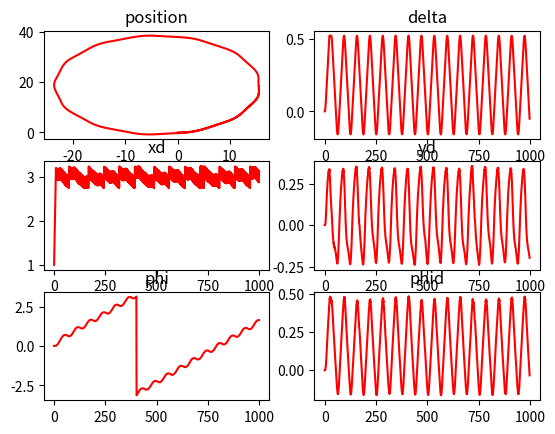

Write Python code to recreate this figure.
# please do not change this file
import numpy as np
import matplotlib.pyplot as plt


def clamp(n, minn, maxn):
    return max(min(maxn, n), minn)


def wrap2pi(a):
    return (a + np.pi) % (2 * np.pi) - np.pi


def addGaussianNoise(a,u,sigma):
    # add Gaussian noise to a scalar a, with mean u and covariance sigma
    a += np.random.normal(u, sigma, 1)
    return a[0]


class vehicle:
    # parameters
    lr = 1.7
    lf = 1.1
    Ca = 15000.0
    Iz = 3344.0
    f = 0.01
    m = 2000.0
    g = 10

    def __init__(self, state):
        # initialize the vehicle
        self.state = state
        self.observation = vehicle.observation(
            state.xd, state.yd, state.phid, state.delta, state.X, state.Y, state.phi)

    class state:
        deltaMax = np.pi/6
        deltaMin = -np.pi/6
        xdMax = 100.0
        xdMin = 0.0
        ydMax = 10.0
        ydMin = -10.0

        def __init__(self, xd = 0.0, yd = 0.0, phid = 0.0, delta = .0, X = .0, Y = .0, phi = .0):
            self.xd = xd
            self.yd = yd
            self.phid = phid
            self.delta = clamp(delta, self.deltaMin, self.deltaMax)
            self.X = X
            self.Y = Y
            self.phi = wrap2pi(phi)
        def showState(self):
            print('xd\t', self.xd, 'yd\t', self.yd, 'phid\t', self.phid, 'delta\t', self.delta,
                  'X\t', self.X, 'Y\t', self.Y, 'phi\t', self.phi)

    class observation(state):
        def __init__(self, xd = 0.0, yd = 0.0, phid = 0.0, delta = .0, X = .0, Y = .0, phi = .0):
            vehicle.state.__init__(self, xd, yd, phid, delta, X, Y, phi)
            self.addNoise()

        def copyState(self, state):
            self.xd = state.xd
            self.yd = state.yd
            self.phid = state.phid
            self.delta = state.delta
            self.X = state.X
            self.Y = state.Y
            self.phi = state.phi

        def addNoise(self):
            self.xd = addGaussianNoise(self.xd, 0, 0.5)
            self.yd = addGaussianNoise(self.yd, 0, 0.5)
            self.phid = addGaussianNoise(self.phid, 0, 0.05)
            self.delta = clamp(addGaussianNoise(self.delta, 0, 0.05), self.deltaMin, self.deltaMax)
            self.X = addGaussianNoise(self.X, 0, 1)
            self.Y = addGaussianNoise(self.Y, 0, 1)
            self.phi = wrap2pi(addGaussianNoise(self.phi, 0, 0.5))

    class command:
        # F: N
        # deltad: rad/s
        deltadMax = np.pi/6.0
        deltadMin = -np.pi/6.0
        FMax = 10000.0
        Fmin = -10000.0

        def __init__(self, F_ = 0.0, deltad_ = 0.0):
            self.F = clamp(F_, self.Fmin, self.FMax)
            self.deltad = clamp(deltad_, self.deltadMin, self.deltadMax)

        def showCommand(self):
            print('F:\t', self.F, 'deltad:\t', self.deltad)

    def update(self, command):
        # time step
        dt = 0.05
        # update state
        Ff = np.sign(self.state.xd)*self.f*self.m*self.g
        Ftotal = command.F - Ff if np.abs(command.F)>=np.abs(Ff) else 0
        # print(Ftotal)
        ax = 1/self.m*Ftotal
        if np.abs(self.state.xd) <= 0.5:
            Fyf = 0.0
            Fyr = 0.0
        else:
            Fyf = 2.0*self.Ca*(self.state.delta-(self.state.yd+self.lf*self.state.phid)/self.state.xd)
            Fyr = 2.0*self.Ca*(-(self.state.yd-self.lr*self.state.phid)/self.state.xd)

        xdd = self.state.phid* self.state.yd + ax
        ydd = - self.state.phid* self.state.xd + 1.0/self.m*(Fyf*np.cos(self.state.delta) - Fyr)
        phidd = 1.0/self.Iz*(self.lf*Fyf - self.lr*Fyr)
        Xd = self.state.xd*np.cos(self.state.phi) - self.state.yd*np.sin(self.state.phi)
        Yd = self.state.xd*np.sin(self.state.phi) + self.state.yd*np.cos(self.state.phi)
        self.state.xd += xdd*dt
        self.state.yd += ydd*dt
        self.state.phid += phidd*dt

        self.state.delta += command.deltad*dt
        # self.state.delta = command.deltad


        self.state.X += Xd*dt
        self.state.Y += Yd*dt
        self.state.phi += self.state.phid*dt
        self.applyConstrain()
        # update observation
        self.observation.copyState(self.state)
        self.observation.addNoise()
        # self.state.showState()


    def applyConstrain(self):
        # phi should be between +- pi
        self.state.phi = wrap2pi(self.state.phi)
        # state constraint
        self.state.delta = clamp(self.state.delta,self.state.deltaMin,self.state.deltaMax)
        self.state.xd = clamp(self.state.xd, self.state.xdMin, self.state.xdMax)
        self.state.yd = clamp(self.state.yd, self.state.ydMin, self.state.ydMax)

    def showState(self):
        self.state.showState()


if __name__ == "__main__":
    a = vehicle(vehicle.state(Y = 0.0,xd = 1))
    n = 1000

    X = []
    Y = []
    delta = []
    xd = []
    yd = []
    phi = []
    phid = []
    for i in range(n):
        # if i% 1 ==0:
        X.append(a.state.X)
        Y.append(a.state.Y)
        delta.append(a.state.delta)
        xd.append(a.state.xd)
        yd.append(a.state.yd)
        phid.append(a.state.phid)
        phi.append(a.state.phi)
        if a.state.xd > 3:
            c = a.command(deltad_=np.sin(i/10), F_=-10000)
        else:
            c = a.command(deltad_=np.sin(i/10), F_=10000.0)
        a.update(command = c)

    plt.subplot(321)
    plt.title('position')
    plt.plot(X,Y,'r')

    plt.subplot(322)
    plt.title('delta')
    plt.plot(delta, 'r')

    plt.subplot(323)
    plt.title('xd')
    plt.plot(xd, 'r')

    plt.subplot(324)
    plt.title('yd')
    plt.plot(yd, 'r')

    plt.subplot(325)
    plt.title('phi')
    plt.plot(phi, 'r')

    plt.subplot(326)
    plt.title('phid')
    plt.plot(phid, 'r')

    plt.show()
    